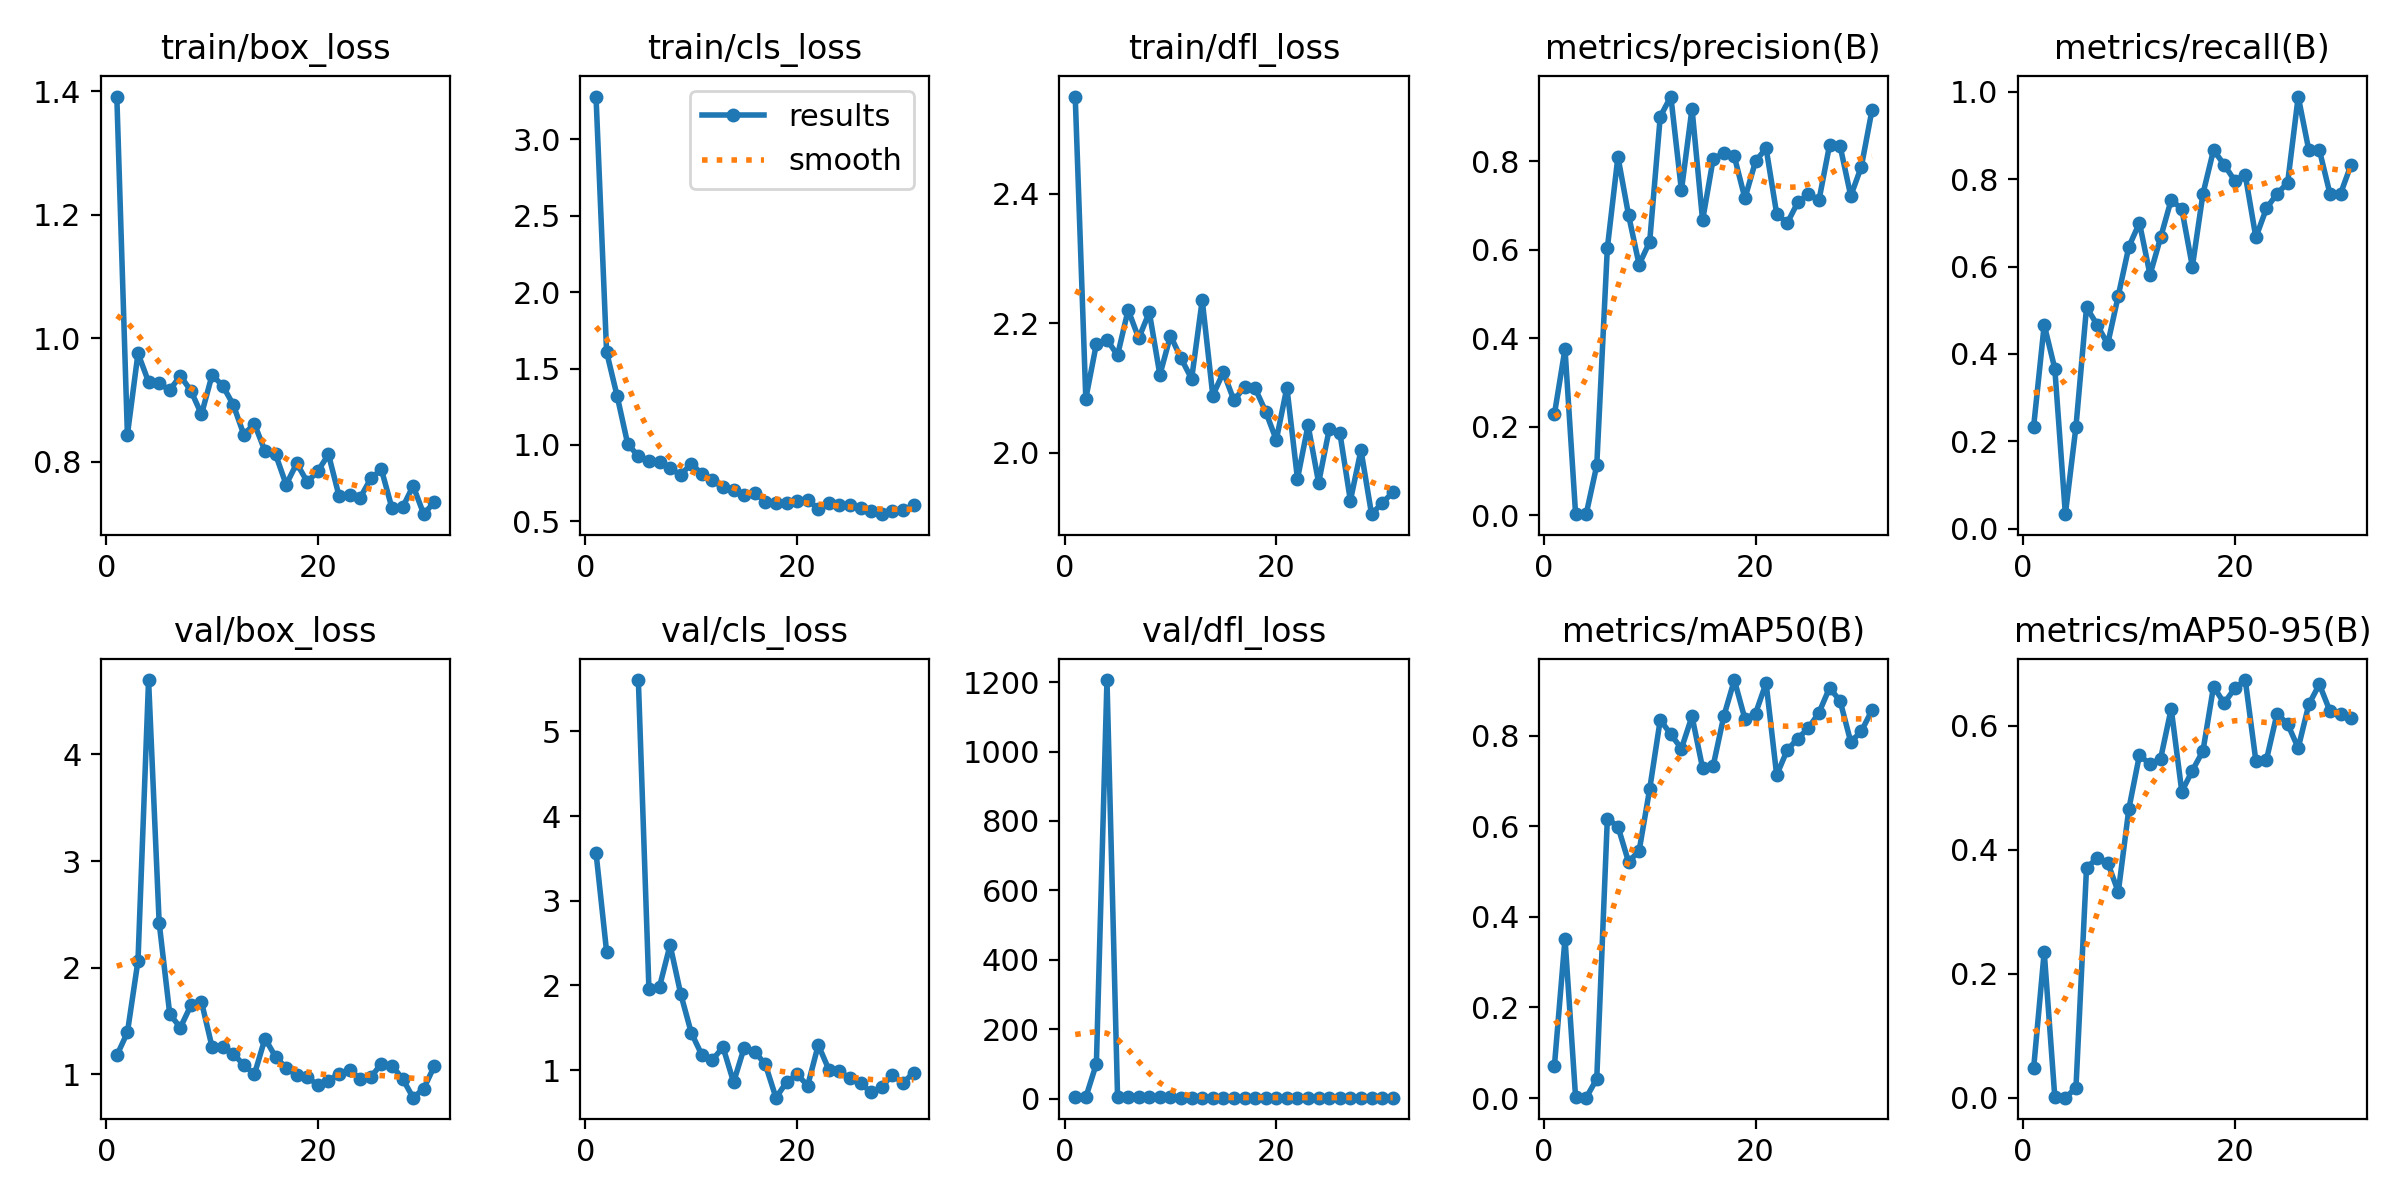

Data behind this chart, as committed beside it:
epoch, time, train/box_loss, train/cls_loss, train/dfl_loss, metrics/precision(B), metrics/recall(B), metrics/mAP50(B), metrics/mAP50-95(B), val/box_loss, val/cls_loss, val/dfl_loss, lr/pg0, lr/pg1, lr/pg2
1, 476.9, 1.392, 3.278, 2.55, 0.2283, 0.2333, 0.07108, 0.04734, 1.176, 3.567, 3.612, 0.00036, 0.00036, 0.00036
2, 840.6, 0.844, 1.608, 2.083, 0.3758, 0.4667, 0.3521, 0.2355, 1.392, 2.397, 3.488, 0.000736, 0.000736, 0.000736
3, 1189, 0.9757, 1.319, 2.168, 0.00303, 0.3667, 0.0019, 0.00132, 2.064, inf, 100.5, 0.001109, 0.001109, 0.001109
4, 1574, 0.9295, 1.005, 2.174, 0.00239, 0.03333, 0.0009, 9e-05, 4.698, inf, 1206, 0.00148, 0.00148, 0.00148
5, 3199, 0.927, 0.9279, 2.15, 0.1125, 0.2333, 0.04228, 0.01583, 2.422, 5.608, 5.148, 0.001846, 0.001846, 0.001846
6, 3513, 0.9164, 0.898, 2.22, 0.6032, 0.507, 0.6164, 0.3715, 1.565, 1.952, 3.19, 0.001927, 0.001927, 0.001927
7, 3823, 0.9393, 0.8861, 2.177, 0.8098, 0.4667, 0.5992, 0.3862, 1.437, 1.985, 3.293, 0.00192, 0.00192, 0.00192
8, 4154, 0.9153, 0.8466, 2.217, 0.6786, 0.4227, 0.5214, 0.3795, 1.646, 2.477, 3.653, 0.001913, 0.001913, 0.001913
9, 4486, 0.8769, 0.8047, 2.12, 0.5662, 0.5333, 0.5452, 0.332, 1.678, 1.9, 3.355, 0.001905, 0.001905, 0.001905
10, 4841, 0.9407, 0.8778, 2.181, 0.6173, 0.6456, 0.6816, 0.4663, 1.255, 1.44, 3.125, 0.001898, 0.001898, 0.001898
11, 5215, 0.9235, 0.8114, 2.146, 0.9004, 0.7, 0.8347, 0.553, 1.258, 1.178, 2.89, 0.001889, 0.001889, 0.001889
12, 5556, 0.8927, 0.7693, 2.114, 0.9457, 0.5812, 0.8024, 0.5381, 1.193, 1.121, 2.794, 0.001881, 0.001881, 0.001881
13, 5856, 0.8442, 0.7228, 2.236, 0.7338, 0.6667, 0.7712, 0.5474, 1.086, 1.269, 2.91, 0.001873, 0.001873, 0.001873
14, 6188, 0.8616, 0.705, 2.088, 0.9186, 0.753, 0.8423, 0.6278, 0.9988, 0.856, 2.824, 0.001866, 0.001866, 0.001866
15, 6536, 0.8176, 0.6721, 2.124, 0.6661, 0.7315, 0.7282, 0.494, 1.335, 1.264, 2.943, 0.001859, 0.001859, 0.001859
16, 6884, 0.8122, 0.6878, 2.081, 0.8047, 0.6, 0.733, 0.5281, 1.163, 1.216, 2.864, 0.001851, 0.001851, 0.001851
17, 7431, 0.7632, 0.629, 2.102, 0.8178, 0.7667, 0.8421, 0.5597, 1.06, 1.066, 2.813, 0.001842, 0.001842, 0.001842
18, 7755, 0.7976, 0.6209, 2.099, 0.8105, 0.8667, 0.9224, 0.6636, 0.9925, 0.6733, 2.69, 0.00183, 0.00183, 0.00183
19, 8088, 0.7675, 0.6193, 2.063, 0.7158, 0.8333, 0.8366, 0.6368, 0.9773, 0.855, 2.519, 0.001823, 0.001823, 0.001823
20, 8379, 0.7853, 0.6321, 2.02, 0.7993, 0.7966, 0.8484, 0.6605, 0.8948, 0.9484, 2.885, 0.001815, 0.001815, 0.001815
21, 8729, 0.8121, 0.6406, 2.101, 0.8292, 0.8091, 0.9158, 0.6741, 0.9401, 0.8163, 2.878, 0.001809, 0.001809, 0.001809
22, 9045, 0.7446, 0.5838, 1.96, 0.6809, 0.6667, 0.7127, 0.5436, 1.006, 1.296, 2.885, 0.0018, 0.0018, 0.0018
23, 9368, 0.7462, 0.6194, 2.042, 0.6601, 0.7333, 0.7681, 0.5455, 1.04, 1.005, 2.897, 0.001794, 0.001794, 0.001794
24, 9724, 0.7421, 0.6052, 1.953, 0.7069, 0.7667, 0.7933, 0.62, 0.9584, 0.9846, 2.659, 0.001786, 0.001786, 0.001786
25, 10111, 0.7732, 0.6099, 2.036, 0.7251, 0.7915, 0.8166, 0.6031, 0.9735, 0.9004, 2.733, 0.001778, 0.001778, 0.001778
26, 10472, 0.7879, 0.587, 2.031, 0.712, 0.9891, 0.8505, 0.5645, 1.098, 0.8454, 2.752, 0.001769, 0.001769, 0.001769
27, 10848, 0.7249, 0.5678, 1.926, 0.8365, 0.8667, 0.9054, 0.6347, 1.08, 0.7345, 2.887, 0.001761, 0.001761, 0.001761
28, 11209, 0.7265, 0.5477, 2.004, 0.8332, 0.8667, 0.8758, 0.6673, 0.9581, 0.8001, 2.645, 0.001751, 0.001751, 0.001751
29, 11596, 0.7611, 0.5682, 1.905, 0.7212, 0.7667, 0.7856, 0.624, 0.7801, 0.944, 2.657, 0.001743, 0.001743, 0.001743
30, 11968, 0.7154, 0.5725, 1.922, 0.7873, 0.7667, 0.8093, 0.6201, 0.8644, 0.8443, 2.552, 0.001735, 0.001735, 0.001735
31, 12358, 0.735, 0.6068, 1.939, 0.9144, 0.8333, 0.8557, 0.6128, 1.077, 0.97, 2.819, 0.001726, 0.001726, 0.001726
